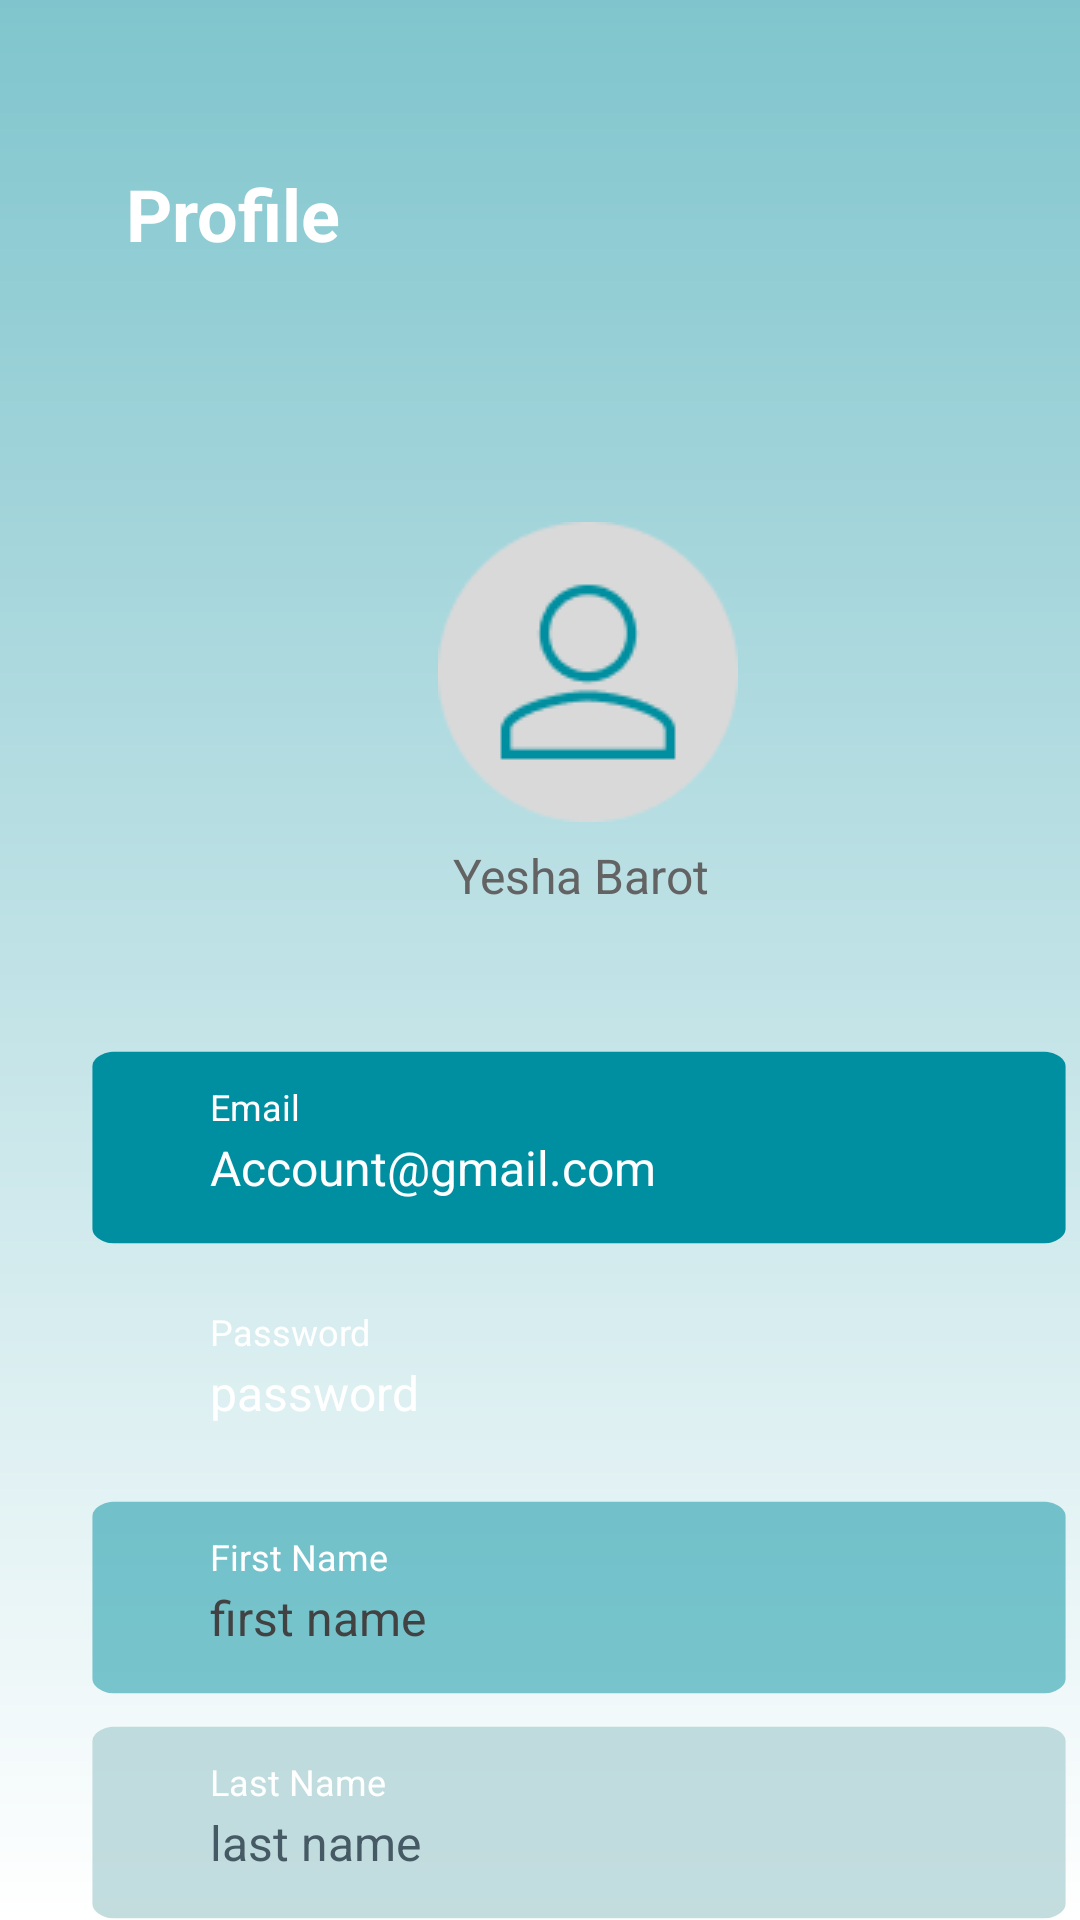

Write the Android layout XML for this screen, with the resource values it uses.
<!-- AndroidManifest.xml: application theme Theme.MAD_APP -->
<!-- res/layout/fragment_profile.xml -->
<?xml version="1.0" encoding="utf-8"?>
<RelativeLayout xmlns:android="http://schemas.android.com/apk/res/android"
    xmlns:app="http://schemas.android.com/apk/res-auto"
    xmlns:tools="http://schemas.android.com/tools"
    android:layout_width="500dp"
    android:layout_height="896dp"
    tools:context=".profile"
    android:background="@drawable/profile_bg">

    <TextView
        android:id="@+id/profile"
        android:layout_width="85dp"
        android:layout_height="36dp"
        android:layout_marginStart="42dp"
        android:layout_marginTop="55dp"
        android:gravity="top"
        android:text="@string/profile"
        android:textAppearance="@style/profile"
        android:textStyle="bold" />

    <View
        android:id="@+id/profile_person"
        android:layout_width="100dp"
        android:layout_height="100dp"
        android:layout_marginStart="146dp"
        android:layout_marginTop="174dp"
        android:background="@drawable/profile_person"
        />

    <TextView
        android:id="@+id/yesha_barot"
        android:layout_width="91dp"
        android:layout_height="19dp"
        android:layout_marginStart="151dp"
        android:layout_marginTop="281dp"
        android:text="@string/yesha_barot"
        android:textAppearance="@style/yesha_barot"
        android:gravity="top"
        />

    <RelativeLayout
        android:id="@+id/profile_inputemail"
        android:layout_width="326dp"
        android:layout_height="65dp"
        android:layout_marginStart="30dp"
        android:layout_marginTop="350dp"
        android:background="@drawable/profile_inputemail"
        android:orientation="vertical">

        <TextView
            android:id="@+id/profile_email1"
            android:layout_width="wrap_content"
            android:layout_height="wrap_content"
            android:layout_marginStart="40dp"
            android:layout_marginTop="13dp"
            android:gravity="top"
            android:lineSpacingExtra="5sp"
            android:text="@string/profile_email1"
            android:textAppearance="@style/profile_email1"
            android:textColor="#FFFFFFFF"
            android:translationY="-2.37sp" />

        <TextView
            android:id="@+id/profile_email2"
            android:layout_width="wrap_content"
            android:layout_height="wrap_content"
            android:layout_marginStart="40dp"
            android:layout_marginTop="30dp"
            android:gravity="top"
            android:lineSpacingExtra="4sp"
            android:text="@string/profile_email2"
            android:textAppearance="@style/profile_email2"
            android:textColor="#FFFFFFFF"
            android:translationY="-1.82sp" />
    </RelativeLayout>

    <RelativeLayout
        android:id="@+id/profile_inputpass"
        android:layout_width="326dp"
        android:layout_height="65dp"
        android:layout_marginStart="30dp"
        android:layout_marginTop="425dp"
        android:background="@drawable/profile_inputpass"
        android:orientation="vertical">


        <TextView
            android:id="@+id/profile_pass1"
            android:layout_width="242dp"
            android:layout_height="20dp"
            android:layout_marginStart="40dp"
            android:layout_marginTop="13dp"
            android:gravity="top"
            android:lineSpacingExtra="5sp"
            android:text="@string/profile_pass1"
            android:textAppearance="@style/profile_pass1"
            android:textColor="#FFFFFFFF"
            android:translationY="-2.37sp"/>

        <TextView
            android:id="@+id/profile_pass2"
            android:layout_width="wrap_content"
            android:layout_height="wrap_content"
            android:layout_marginStart="40dp"
            android:layout_marginTop="30dp"
            android:gravity="top"
            android:lineSpacingExtra="4sp"
            android:text="@string/profile_pass2"
            android:textAppearance="@style/profile_pass2"
            android:textColor="#FFFFFFFF"
            android:translationY="-1.82sp" >
        </TextView>
    </RelativeLayout>

    <RelativeLayout
        android:id="@+id/profile_inputname"
        android:layout_width="326dp"
        android:layout_height="65dp"
        android:layout_marginStart="30dp"
        android:layout_marginTop="500dp"
        android:background="@drawable/profile_inputname"
        android:orientation="vertical">
        <TextView
            android:id="@+id/profile_name1"
            android:layout_width="242dp"
            android:layout_height="20dp"
            android:layout_marginStart="40dp"
            android:layout_marginTop="13dp"
            android:gravity="top"
            android:lineSpacingExtra="5sp"
            android:text="@string/profile_name1"
            android:textAppearance="@style/profile_name1"
            android:textColor="#FFFFFFFF"
            android:translationY="-2.37sp">
        </TextView>

        <TextView
            android:id="@+id/profile_name2"
            android:layout_width="wrap_content"
            android:layout_height="wrap_content"
            android:layout_marginStart="40dp"
            android:layout_marginTop="30dp"
            android:gravity="top"
            android:lineSpacingExtra="4sp"
            android:text="@string/profile_name2"
            android:textAppearance="@style/profile_name2"
            android:textColor="#424242"
            android:translationY="-1.82sp"></TextView>

    </RelativeLayout>
    <RelativeLayout
        android:id="@+id/profile_lastname"
        android:layout_width="326dp"
        android:layout_height="65dp"
        android:layout_marginStart="30dp"
        android:layout_marginTop="575dp"
        android:background="@drawable/profile_lastname"
        android:orientation="vertical">
        <TextView
            android:id="@+id/profile_lastname1"
            android:layout_width="242dp"
            android:layout_height="20dp"
            android:layout_marginStart="40dp"
            android:layout_marginTop="13dp"
            android:gravity="top"
            android:lineSpacingExtra="5sp"
            android:text="@string/profile_lastname1"
            android:textAppearance="@style/profile_lastname1"
            android:textColor="#FFFFFFFF"
            android:translationY="-2.37sp">
        </TextView>

        <TextView
            android:id="@+id/profile_lastname2"
            android:layout_width="wrap_content"
            android:layout_height="wrap_content"
            android:layout_marginStart="40dp"
            android:layout_marginTop="30dp"
            android:gravity="top"
            android:lineSpacingExtra="4sp"
            android:text="@string/profile_lastname2"
            android:textAppearance="@style/profile_lastname2"
            android:textColor="#455A64"
            android:translationY="-1.82sp"></TextView>

    </RelativeLayout>


</RelativeLayout>
<!-- resources referenced by this layout -->
<resources>
  <!-- drawable profile_bg (drawable) -->
  <?xml version="1.0" encoding="utf-8"?>
  <shape xmlns:android="http://schemas.android.com/apk/res/android"
      android:shape="rectangle">
      <gradient
          android:startColor="#FFFFFF"
          android:endColor="#80C5CD"
          android:angle="90" />
  </shape>
  <!-- drawable profile_inputemail (drawable) -->
  <?xml version="1.0" encoding="utf-8"?>
  <vector
      xmlns:android="http://schemas.android.com/apk/res/android"
      xmlns:aapt="http://schemas.android.com/aapt"
      android:width="327.5dp"
      android:height="101.5dp"
      android:viewportWidth="327.5"
      android:viewportHeight="101.5"
      >
      <group>
          <clip-path
              android:pathData="M8.75 0.75H318.75C323.168 0.75 326.75 4.33172 326.75 8.75V92.75C326.75 97.1683 323.168 100.75 318.75 100.75H8.75C4.33172 100.75 0.75 97.1683 0.75 92.75V8.75C0.75 4.33172 4.33172 0.75 8.75 0.75Z"
              />
          <path
              android:pathData="M0.75 0.75V100.75H326.75V0.75"
              android:fillColor="#008FA0"
              />
      </group>
  </vector>
  <!-- drawable profile_lastname (drawable) -->
  <?xml version="1.0" encoding="utf-8"?>
  <vector
      xmlns:android="http://schemas.android.com/apk/res/android"
      xmlns:aapt="http://schemas.android.com/aapt"
      android:width="327.5dp"
      android:height="101.5dp"
      android:viewportWidth="327.5"
      android:viewportHeight="101.5"
      >
      <group>
          <clip-path
              android:pathData="M8.75 0.75H318.75C323.168 0.75 326.75 4.33172 326.75 8.75V92.75C326.75 97.1683 323.168 100.75 318.75 100.75H8.75C4.33172 100.75 0.75 97.1683 0.75 92.75V8.75C0.75 4.33172 4.33172 0.75 8.75 0.75Z"
              />
          <path
              android:pathData="M0.75 0.75V100.75H326.75V0.75"
              android:fillColor="#A1A1C9CD"
              />
      </group>
  </vector>
  <string name="profile">Profile</string>
  <string name="profile_email1">Email</string>
  <string name="profile_email2">Account@gmail.com</string>
  <string name="profile_lastname1">Last Name</string>
  <string name="profile_lastname2">last name</string>
  <string name="profile_name1">First Name</string>
  <string name="profile_name2">first name</string>
  <string name="profile_pass1">Password</string>
  <string name="profile_pass2">password</string>
  <string name="yesha_barot">Yesha Barot</string>
  <style name="profile">
          <item name="android:textSize">24sp</item>
          <item name="android:textColor">#FFFFFF</item>
      </style>
  <style name="profile_email1">
          <item name="android:textSize">12sp</item>
          <item name="android:textColor">#141416</item>
      </style>
  <style name="profile_email2">
          <item name="android:textSize">16sp</item>
          <item name="android:textColor">#141416</item>
      </style>
  <style name="profile_lastname1">
          <item name="android:textSize">12sp</item>
          <item name="android:textColor">#141416</item>
      </style>
  <style name="profile_lastname2">
          <item name="android:textSize">16sp</item>
          <item name="android:textColor">#141416</item>
      </style>
  <style name="profile_name1">
          <item name="android:textSize">12sp</item>
          <item name="android:textColor">#141416</item>
      </style>
  <style name="profile_name2">
          <item name="android:textSize">16sp</item>
          <item name="android:textColor">#141416</item>
      </style>
  <style name="profile_pass1">
          <item name="android:textSize">12sp</item>
          <item name="android:textColor">#141416</item>
      </style>
  <style name="profile_pass2">
          <item name="android:textSize">16sp</item>
          <item name="android:textColor">#141416</item>
      </style>
  <style name="yesha_barot">
          <item name="android:textSize">16sp</item>
          <item name="android:textColor">#636363</item>
      </style>
  <style name="Theme.MAD_APP" parent="Base.Theme.MAD_APP" />
  ///
  <style name="Base.Theme.MAD_APP" parent="Theme.AppCompat.Light.NoActionBar">
          
          
      </style>
</resources>
